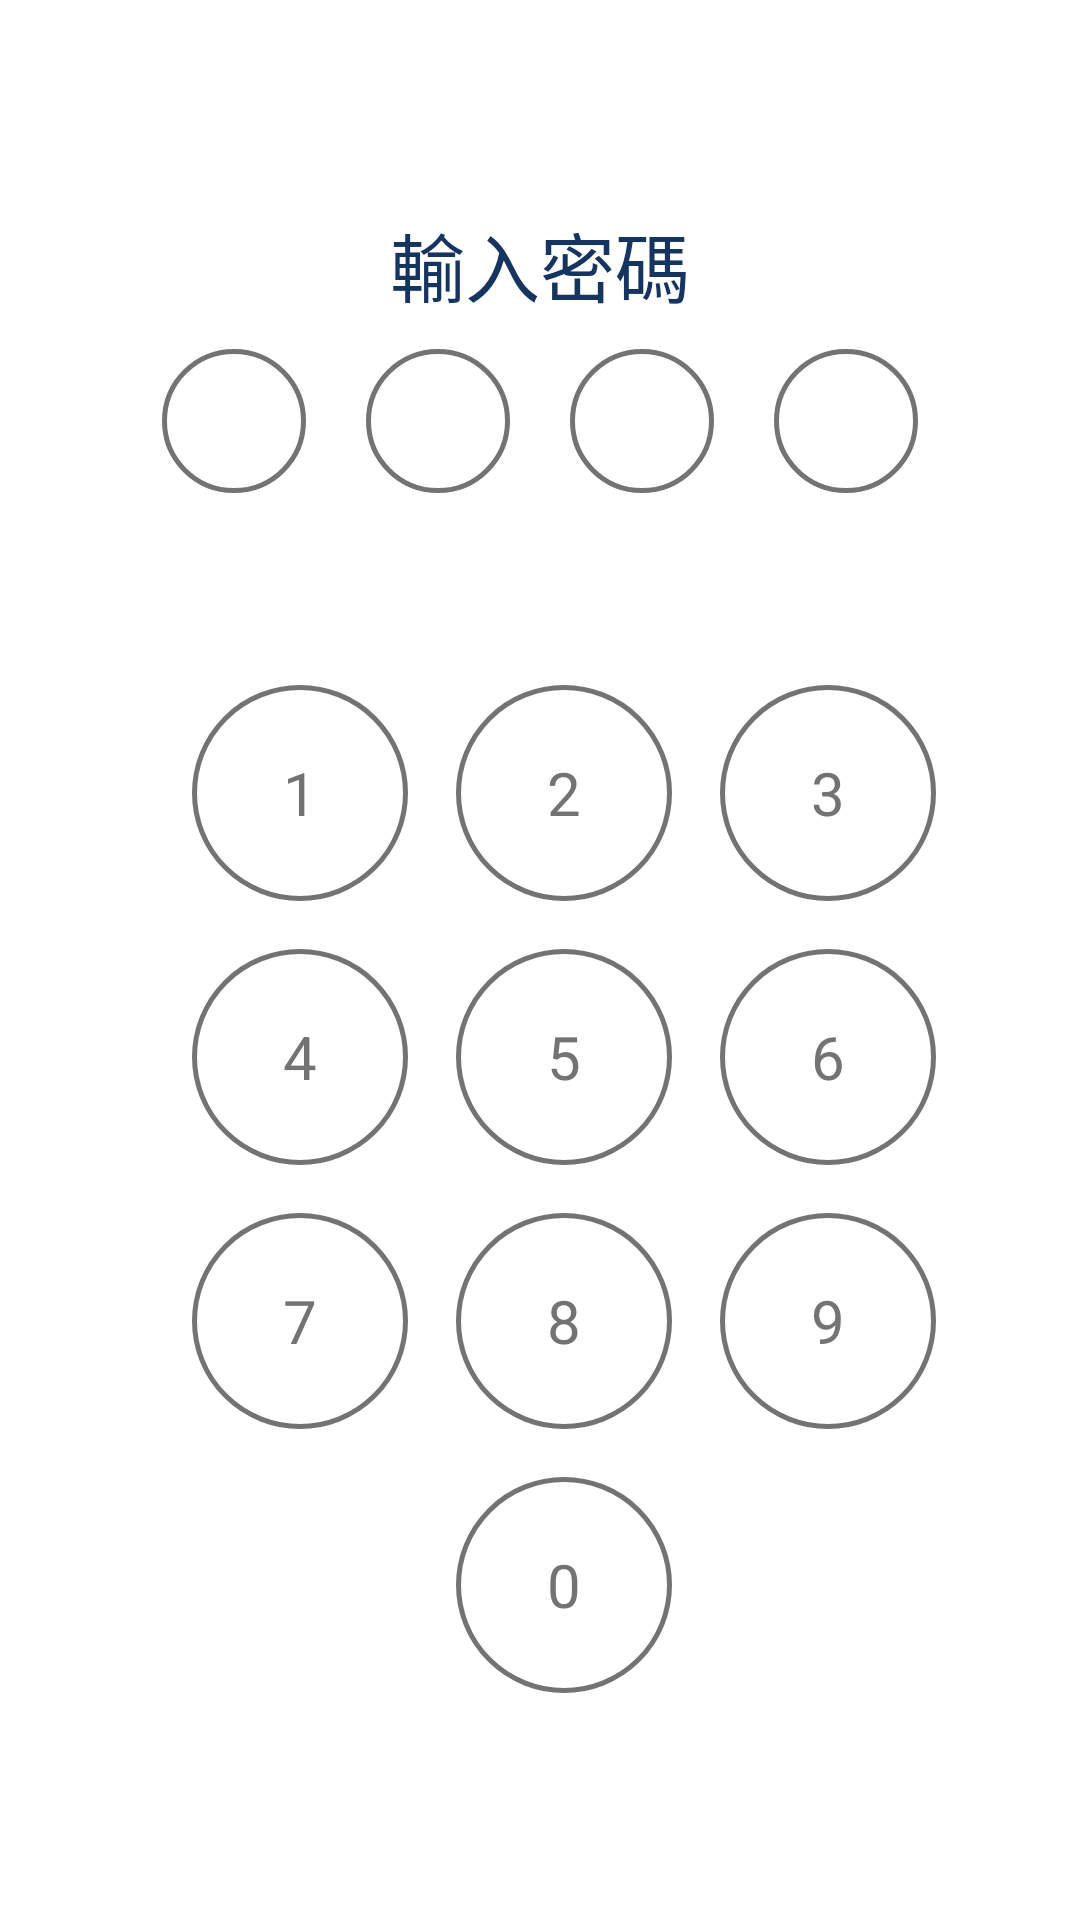

Write the Android layout XML for this screen, with the resource values it uses.
<!-- AndroidManifest.xml: application theme Theme.NotesKotlin -->
<!-- res/layout/activity_lock.xml -->
<?xml version="1.0" encoding="utf-8"?>
<layout xmlns:android="http://schemas.android.com/apk/res/android"
    xmlns:app="http://schemas.android.com/apk/res-auto"
    xmlns:tools="http://schemas.android.com/tools">

    <data>
    </data>

    <androidx.constraintlayout.widget.ConstraintLayout
        android:layout_width="match_parent"
        android:layout_height="match_parent"
        android:background="@color/white">

        <TextView
            android:id="@+id/textViewEnterPassword"
            android:layout_width="match_parent"
            android:layout_height="wrap_content"
            android:layout_marginTop="70dp"
            android:gravity="center"
            android:text="@string/enter_password"
            android:textSize="25dp"
            android:textColor="@color/seed"
            app:layout_constraintTop_toTopOf="parent" />

        <androidx.constraintlayout.widget.ConstraintLayout
            android:id="@+id/constraintPasswordCir"
            android:layout_width="wrap_content"
            android:layout_height="wrap_content"
            android:layout_marginTop="10dp"
            android:gravity="center"
            app:layout_constraintLeft_toLeftOf="parent"
            app:layout_constraintRight_toRightOf="parent"
            app:layout_constraintTop_toBottomOf="@+id/textViewEnterPassword">

            <ImageView
                android:id="@+id/imageViewPasswordCir1"
                android:layout_width="48dp"
                android:layout_height="48dp"
                android:background="@drawable/password_keyboard_cir"
                android:gravity="center"
                app:layout_constraintLeft_toLeftOf="parent"
                app:layout_constraintTop_toTopOf="parent" />

            <ImageView
                android:id="@+id/imageViewPasswordCir2"
                android:layout_width="48dp"
                android:layout_height="48dp"
                android:layout_marginLeft="20dp"
                android:background="@drawable/password_keyboard_cir"
                android:gravity="center"
                app:layout_constraintLeft_toRightOf="@id/imageViewPasswordCir1"
                app:layout_constraintTop_toTopOf="parent" />

            <ImageView
                android:id="@+id/imageViewPasswordCir3"
                android:layout_width="48dp"
                android:layout_height="48dp"
                android:layout_marginLeft="20dp"
                android:background="@drawable/password_keyboard_cir"
                android:gravity="center"
                app:layout_constraintLeft_toRightOf="@id/imageViewPasswordCir2"
                app:layout_constraintTop_toTopOf="parent" />

            <ImageView
                android:id="@+id/imageViewPasswordCir4"
                android:layout_width="48dp"
                android:layout_height="48dp"
                android:layout_marginLeft="20dp"
                android:background="@drawable/password_keyboard_cir"
                android:gravity="center"
                app:layout_constraintLeft_toRightOf="@id/imageViewPasswordCir3"
                app:layout_constraintTop_toTopOf="parent" />

        </androidx.constraintlayout.widget.ConstraintLayout>

        <androidx.constraintlayout.widget.ConstraintLayout
            android:id="@+id/constraintPasswordKeyboard"
            android:layout_width="wrap_content"
            android:layout_height="wrap_content"
            android:layout_marginTop="48dp"
            android:gravity="center"
            app:layout_constraintLeft_toLeftOf="parent"
            app:layout_constraintRight_toRightOf="parent"
            app:layout_constraintTop_toBottomOf="@+id/constraintPasswordCir">

            <TextView
                android:id="@+id/textViewKeyboard1"
                android:layout_width="72dp"
                android:layout_height="72dp"
                android:layout_margin="16dp"
                android:background="@drawable/password_keyboard_cir"
                android:gravity="center"
                android:textColor="@color/gray_737373"
                android:textAppearance="@style/TextAppearance.Astec.HeadLine2"
                android:text="@string/one"
                app:layout_constraintLeft_toLeftOf="parent"
                app:layout_constraintTop_toTopOf="parent" />

            <TextView
                android:id="@+id/textViewKeyboard2"
                android:layout_width="72dp"
                android:layout_height="72dp"
                android:layout_margin="16dp"
                android:background="@drawable/password_keyboard_cir"
                android:gravity="center"
                android:textColor="@color/gray_737373"
                android:textAppearance="@style/TextAppearance.Astec.HeadLine2"
                android:text="@string/two"
                app:layout_constraintLeft_toRightOf="@+id/textViewKeyboard1"
                app:layout_constraintTop_toTopOf="parent" />

            <TextView
                android:id="@+id/textViewKeyboard3"
                android:layout_width="72dp"
                android:layout_height="72dp"
                android:layout_margin="16dp"
                android:background="@drawable/password_keyboard_cir"
                android:gravity="center"
                android:textColor="@color/gray_737373"
                android:textAppearance="@style/TextAppearance.Astec.HeadLine2"
                android:text="@string/three"
                app:layout_constraintLeft_toRightOf="@+id/textViewKeyboard2"
                app:layout_constraintTop_toTopOf="parent" />

            <TextView
                android:id="@+id/textViewKeyboard4"
                android:layout_width="72dp"
                android:layout_height="72dp"
                android:layout_margin="16dp"
                android:background="@drawable/password_keyboard_cir"
                android:gravity="center"
                android:textColor="@color/gray_737373"
                android:textAppearance="@style/TextAppearance.Astec.HeadLine2"
                android:text="@string/four"
                app:layout_constraintLeft_toLeftOf="parent"
                app:layout_constraintTop_toBottomOf="@+id/textViewKeyboard1" />

            <TextView
                android:id="@+id/textViewKeyboard5"
                android:layout_width="72dp"
                android:layout_height="72dp"
                android:layout_margin="16dp"
                android:background="@drawable/password_keyboard_cir"
                android:gravity="center"
                android:textColor="@color/gray_737373"
                android:textAppearance="@style/TextAppearance.Astec.HeadLine2"
                android:text="@string/five"
                app:layout_constraintLeft_toRightOf="@+id/textViewKeyboard4"
                app:layout_constraintTop_toBottomOf="@+id/textViewKeyboard1" />

            <TextView
                android:id="@+id/textViewKeyboard6"
                android:layout_width="72dp"
                android:layout_height="72dp"
                android:layout_margin="16dp"
                android:background="@drawable/password_keyboard_cir"
                android:gravity="center"
                android:textColor="@color/gray_737373"
                android:textAppearance="@style/TextAppearance.Astec.HeadLine2"
                android:text="@string/six"
                app:layout_constraintLeft_toRightOf="@+id/textViewKeyboard5"
                app:layout_constraintTop_toBottomOf="@+id/textViewKeyboard1" />

            <TextView
                android:id="@+id/textViewKeyboard7"
                android:layout_width="72dp"
                android:layout_height="72dp"
                android:layout_margin="16dp"
                android:background="@drawable/password_keyboard_cir"
                android:gravity="center"
                android:textColor="@color/gray_737373"
                android:textAppearance="@style/TextAppearance.Astec.HeadLine2"
                android:text="@string/seven"
                app:layout_constraintLeft_toLeftOf="parent"
                app:layout_constraintTop_toBottomOf="@+id/textViewKeyboard4" />

            <TextView
                android:id="@+id/textViewKeyboard8"
                android:layout_width="72dp"
                android:layout_height="72dp"
                android:layout_margin="16dp"
                android:background="@drawable/password_keyboard_cir"
                android:gravity="center"
                android:textColor="@color/gray_737373"
                android:textAppearance="@style/TextAppearance.Astec.HeadLine2"
                android:text="@string/eight"
                app:layout_constraintLeft_toRightOf="@+id/textViewKeyboard7"
                app:layout_constraintTop_toBottomOf="@+id/textViewKeyboard4" />

            <TextView
                android:id="@+id/textViewKeyboard9"
                android:layout_width="72dp"
                android:layout_height="72dp"
                android:layout_margin="16dp"
                android:background="@drawable/password_keyboard_cir"
                android:gravity="center"
                android:textColor="@color/gray_737373"
                android:textAppearance="@style/TextAppearance.Astec.HeadLine2"
                android:text="@string/nine"
                app:layout_constraintLeft_toRightOf="@+id/textViewKeyboard8"
                app:layout_constraintTop_toBottomOf="@+id/textViewKeyboard4" />

            <TextView
                android:id="@+id/textViewKeyboard0"
                android:layout_width="72dp"
                android:layout_height="72dp"
                android:layout_margin="16dp"
                android:background="@drawable/password_keyboard_cir"
                android:gravity="center"
                android:textColor="@color/gray_737373"
                android:textAppearance="@style/TextAppearance.Astec.HeadLine2"
                android:text="@string/zero"
                app:layout_constraintLeft_toRightOf="@+id/textViewKeyboard7"
                app:layout_constraintTop_toBottomOf="@+id/textViewKeyboard8" />

            <TextView
                android:id="@+id/textViewReal"
                android:layout_width="72dp"
                android:layout_height="72dp"
                android:layout_margin="16dp"
                android:gravity="center"
                app:layout_constraintLeft_toRightOf="@+id/textViewKeyboard0"
                app:layout_constraintTop_toBottomOf="@+id/textViewKeyboard8" />
        </androidx.constraintlayout.widget.ConstraintLayout>
    </androidx.constraintlayout.widget.ConstraintLayout>
</layout>
<!-- resources referenced by this layout -->
<resources>
  <color name="gray_737373">#737373</color>
  <color name="seed">#153460</color>
  <color name="white">#FFFFFFFF</color>
  <!-- drawable password_keyboard_cir (drawable) -->
  <?xml version="1.0" encoding="utf-8"?>
  <shape xmlns:android="http://schemas.android.com/apk/res/android"
      android:shape="rectangle">
      <solid android:color="#00000000" />
      <corners android:radius="200dp" />
      <stroke android:width="5px" android:color="#737373" />
  </shape>
  <string name="eight">8</string>
  <string name="enter_password">輸入密碼</string>
  <string name="five">5</string>
  <string name="four">4</string>
  <string name="nine">9</string>
  <string name="one">1</string>
  <string name="seven">7</string>
  <string name="six">6</string>
  <string name="three">3</string>
  <string name="two">2</string>
  <string name="zero">0</string>
  <style name="TextAppearance.Astec.HeadLine2" parent="TextAppearance.MaterialComponents.Headline2">
          <item name="fontFamily">@font/noto_sanstc_medium_500</item>
          <item name="android:textStyle">normal</item>
          <item name="android:textAllCaps">false</item>
          <item name="android:textSize">20sp</item>
          <item name="android:letterSpacing">0</item>
      </style>
  <style name="Theme.NotesKotlin" parent="Theme.MaterialComponents.NoActionBar">
          
          <item name="colorPrimary">@color/md_theme_light_primary</item>
          <item name="colorPrimaryVariant">@color/seed</item>
          <item name="colorOnPrimary">@color/md_theme_light_onPrimary</item>
          
          <item name="colorSecondary">@color/md_theme_light_secondary</item>
          <item name="colorSecondaryVariant">@color/md_theme_light_secondaryContainer</item>
          <item name="colorOnSecondary">@color/md_theme_light_onSecondary</item>
          
          <item name="android:statusBarColor">?attr/colorPrimaryVariant</item>
          
      </style>
  <color name="md_theme_light_primary">#2A5EA7</color>
  <color name="md_theme_light_onPrimary">#FFFFFF</color>
  <color name="md_theme_light_secondary">#00629F</color>
  <color name="md_theme_light_secondaryContainer">#D0E4FF</color>
  <color name="md_theme_light_onSecondary">#FFFFFF</color>
</resources>
